Run: headless pygame with SDL's dummy video driver; simulated clock (each Clock.tick advances the game by its frame time, no real sleeping); random seed 0; keys injected as events and as key.get_pressed() state; mouse plan: one left click at the window centre at the start of phase 2, then a move to the lower-right quarter at the start of phase 3; restart key R tapped at the start of phases 3 and 4.
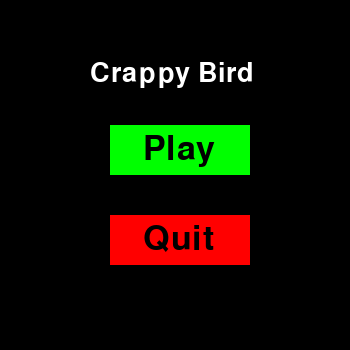
Frame 1 of 4 · flips 1–60 · no input
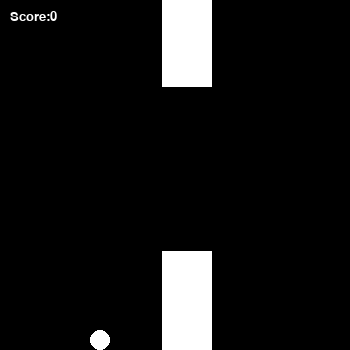
Frame 2 of 4 · flips 61–180 · clicked the window centre · tapped SPACE, RETURN · held RIGHT (→), D
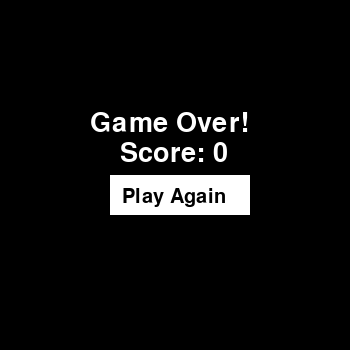
Frame 3 of 4 · flips 181–300 · moved the mouse to the lower-right quarter · tapped R · held DOWN (↓), S
Frame 4 of 4 · flips 301–420 · tapped R · held LEFT (←), A, UP (↑), W · screen unchanged from frame 3, image omitted

The pygame program that drew these frames:

import pygame as pg
import random as rm
import time
pg.init()


class Flappy:
    # Clock Variables
    FPS = 30
    clock = pg.time.Clock()
    # Display Variables
    display_width = 350
    display_height = 350
    # Some Colors
    black = (0, 0, 0)
    white = (255, 255, 255)
    red = (255, 0, 0)
    green = (0, 255, 0)
    # Y-Axis Position of the Ball(Bird)
    pos_y = 50
    score = 0
    # Making The Screen
    dp = pg.display.set_mode(
        (display_width, display_height))
    pillar_width = 50
    pillar_height = rm.randint(75, 100)
    pillar2_height = rm.randint(75, 100)
    pillar_x = display_width + pillar_width

    def main(self):

        self.pillar_speed = 2  # 2
        self.pillar_min_height = 100
        self.pillar_max_height = 170

        pg.display.set_caption('Crappy Bird')
        while True:
            for event in pg.event.get():
                if event.type == pg.QUIT:
                    pg.quit()
                    quit()
            Flappy.dp.fill(Flappy.black)
            self.draw_ball()
            # Generating Random Pillars
            self.pillars(Flappy.pillar_x, 0,
                         Flappy.pillar_width, Flappy.pillar_height)
            self.pillars(Flappy.pillar_x, Flappy.display_height - Flappy.pillar2_height,
                         Flappy.pillar_width, Flappy.pillar2_height)
            Flappy.pillar_x -= self.pillar_speed
            if Flappy.pillar_x + Flappy.pillar_width < 0:
                Flappy.pillar_x = Flappy.display_width
                Flappy.pillar_height = rm.randint(40, 160)
                Flappy.pillar2_height = rm.randint(40, 160)
                Flappy.score += 1
                # A Function To Make Sure That The Distane Between The Pillars Is Neither Too High Nor Too Low
                while self.display_height - (Flappy.pillar2_height + Flappy.pillar_height) > 100 or self.display_height - (Flappy.pillar2_height + Flappy.pillar_height) < 60:
                    Flappy.pillar_height = rm.randint(20, 250)
                    Flappy.pillar2_height = rm.randint(20, 250)

            # Gravity
            self.gravity = 6
            Flappy.pos_y += self.gravity

            if Flappy.pos_y > Flappy.display_height - self.ball_size:
                Flappy.pos_y = Flappy.display_height - self.ball_size

            # Moving The Ball
            self.move_ball()
            self.collison()
            self.print_score()
            self.pause_thingy()

            # Updating Everything In Time
            Flappy.clock.tick(Flappy.FPS)
            pg.display.update()

    # Drawing The Ball
    def draw_ball(self):
        self.pos_x = 100
        self.ball_size = 10
        pg.draw.circle(Flappy.dp, Flappy.white, (self.pos_x,
                                                 Flappy.pos_y), self.ball_size, self.ball_size)

    # Moving The Ball
    def move_ball(self):
        self.keys = pg.key.get_pressed()
        self.ball_speed = 14
        if self.keys[pg.K_SPACE] and Flappy.pos_y > self.ball_size:
            Flappy.pos_y -= self.ball_speed
        if self.keys[pg.K_DOWN] and Flappy.pos_y < Flappy.display_height - self.ball_size:
            Flappy.pos_y += self.ball_speed - 2

    # Function To Draw The Pillar
    def pillars(self, x, y, width, height):
        pillar = pg.draw.rect(Flappy.dp, Flappy.white, (x, y, width, height))

    # Function To Check For Collison Between Pillar And Bird
    def collison(self):
        if Flappy.pos_y - self.ball_size - 2 < Flappy.pillar_height and self.pos_x + self.ball_size > Flappy.pillar_x and Flappy.pillar_x + Flappy.pillar_width > self.pos_x + self.ball_size:
            self.instance = Over()
            self.instance.main_thing(Flappy.dp)

        if self.pos_x + self.ball_size > Flappy.pillar_x and Flappy.pillar_x + Flappy.pillar_width > self.pos_x and Flappy.pos_y + self.ball_size + 2 > Flappy.display_height - Flappy.pillar2_height:
            self.instance1 = Over()
            self.instance1.main_thing(Flappy.dp)

    # Printing The Score On The Screen
    def print_score(self):
        self.font = pg.font.Font(None, 20)
        self.text = f'Score:{Flappy.score}'
        self.score_render = self.font.render(self.text, 1, Flappy.white)
        Flappy.dp.blit(self.score_render, (10, 10))

    def pause_thingy(self):
        if self.keys[pg.K_p]:
            pause_dat = Pause(self.dp)
            pause_dat()


# When You Collide This Shows Up
class Over(Flappy):
    def main_thing(self, surface):
        while True:
            for event in pg.event.get():
                if event.type == pg.QUIT:
                    pg.quit()
                    quit()
            surface.fill(Flappy.black)
            self.print_stuff(40, 'Game Over!', Flappy.white, surface, 90, 110)
            self.print_stuff(
                40, f'Score: {Flappy.score}', Flappy.white, surface, 120, 140)
            self.click_button(surface)
            Flappy.clock.tick(Flappy.FPS)
            pg.display.update()

    # To Print Stuff On Screen

    def print_stuff(self, Font_Size, text, color, surface, x, y):
        self.font = pg.font.Font(None, Font_Size)
        self.text = text
        self.text_render = self.font.render(self.text, 1, color)
        surface.blit(self.text_render, (x, y))

    def draw_button(self, surface, x, y, color, width, height):
        button = pg.draw.rect(surface, color, (x, y, width, height))

    def click_button(self, surface):
        self.btn_x = 110
        self.btn_y = 175
        self.btn_width = 140
        self.btn_height = 40

        # Play again button
        self.click = pg.mouse.get_pressed()
        self.mouse = pg.mouse.get_pos()
        self.mouse_x = self.mouse[0]
        self.mouse_y = self.mouse[1]
        # Making The Button
        self.draw_button(surface, self.btn_x, self.btn_y, Flappy.white,
                         self.btn_width, self.btn_height)
        self.print_stuff(30, 'Play Again', Flappy.black,
                         surface, self.btn_x + 12, self.btn_y + 12)
        # Checking If The Mouse Is Hovering Over The Button And If Clicks Then Redirect it to the Game
        if self.btn_x + self.btn_width > self.mouse_x > self.btn_x:
            if self.btn_y + self.btn_width > self.mouse_y > self.btn_y:
                if self.click[0] == 1:
                    Flappy.score = 0
                    Flappy.pillar_x = Flappy.display_width + Flappy.pillar_width
                    Flappy.pos_y = 30
                    crappy = Flappy()
                    crappy.main()


# Intro Of The Game
class Intro(Over):
    def the_intro(self, surface):
        while True:
            for event in pg.event.get():
                if event.type == pg.QUIT:
                    pg.quit()
                    quit()
            surface.fill(Flappy.black)
            Over.print_stuff(self, 40, 'Crappy Bird',
                             Flappy.white, surface, 90, 60)
            self.btns(surface)
            Flappy.clock.tick(Flappy.FPS)
            pg.display.update()

    def btns(self, surface):
        self.btn_x = 110
        self.btn2_x = 110
        self.btn_y = 125
        self.btn2_y = 215
        self.btn_width = 140
        self.btn_height = 50
        self.action = None

        # Play again button
        self.click = pg.mouse.get_pressed()
        self.mouse = pg.mouse.get_pos()
        self.mouse_x = self.mouse[0]
        self.mouse_y = self.mouse[1]
        # Making The Play Button
        self.draw_button(surface, self.btn_x, self.btn_y, Flappy.green,
                         self.btn_width, self.btn_height)
        self.draw_button(surface, self.btn2_x, self.btn2_y,
                         Flappy.red, self.btn_width, self.btn_height)
        self.print_stuff(50, 'Play', Flappy.black,
                         surface, self.btn_x + self.btn_width/2 - 37, self.btn_y + 7)
        self.print_stuff(50, 'Quit', Flappy.black, surface,
                         self.btn2_x + self.btn_width/2 - 37, self.btn2_y + 7)
        # Checking If The Mouse Is Hovering Over The Button And If Clicks Then Redirect it to the Game
        if self.btn_x + self.btn_width > self.mouse_x > self.btn_x:
            if self.btn_y + self.btn_width > self.mouse_y > self.btn_y:
                if self.click[0] == 1:
                    self.action = "play"

        if self.btn2_x + self.btn_width > self.mouse_x > self.btn2_x:
            if self.btn2_y + self.btn_width > self.mouse_y > self.btn2_y:
                if self.click[0] == 1:
                    self.action = 'quit'

        if self.action == 'play':
            Flappy.score = 0
            crappy = Flappy()
            crappy.main()
        if self.action == 'quit':
            pg.quit()
            quit()


class Pause(Intro):
    def __init__(self, surface):
        while True:
            for event in pg.event.get():
                if event.type == pg.QUIT:
                    pg.quit()
                    quit()
            surface.fill(Flappy.black)
            self.pause_it(surface)
            Flappy.clock.tick(Flappy.FPS)
            pg.display.update()

    def pause_it(self, surface):
        surface.fill(Flappy.black)
        Over.print_stuff(self, 70, 'Paused', Flappy.white, surface, 90, 120)
        Over.print_stuff(self, 30, 'Press R To Resume',
                         Flappy.white, surface, 90, 180)
        self.keys = pg.key.get_pressed()
        if self.keys[pg.K_r]:
            crappy.main()


# Running The Intro
crappy = Flappy()
thing = Intro()
thing.the_intro(crappy.dp)
